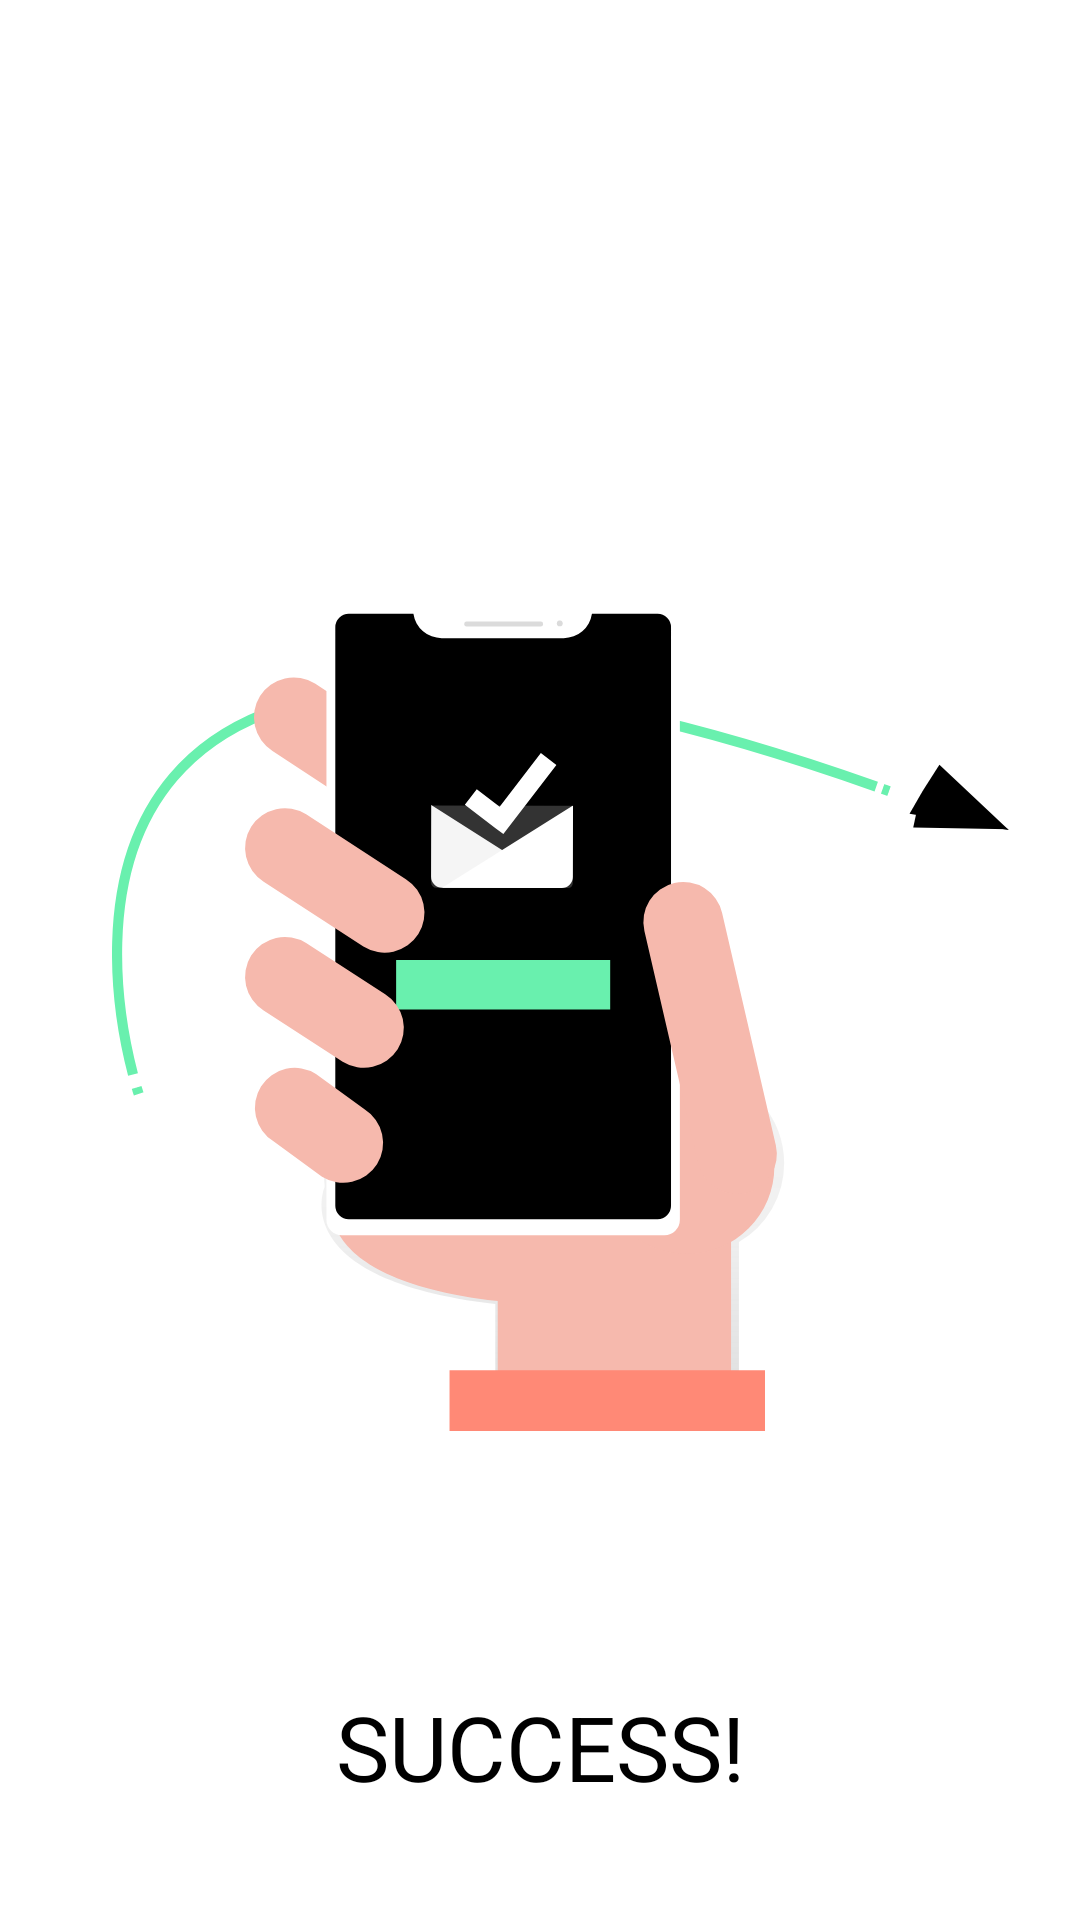

Here is an Android app screen rendered from its layout file. Give the layout XML and the strings, colors and styles it references.
<!-- AndroidManifest.xml: application theme AppTheme -->
<!-- res/layout/success_screen.xml -->
<?xml version="1.0" encoding="utf-8"?>
<androidx.constraintlayout.widget.ConstraintLayout
    xmlns:android="http://schemas.android.com/apk/res/android"
    xmlns:app="http://schemas.android.com/apk/res-auto"
    xmlns:tools="http://schemas.android.com/tools"
    android:layout_width="match_parent"
    android:layout_height="match_parent">

    <ImageView
        android:id="@+id/imageView5"
        android:layout_width="300dp"
        android:layout_height="300dp"
        android:layout_marginTop="188dp"
        app:layout_constraintEnd_toEndOf="parent"
        app:layout_constraintHorizontal_bias="0.621"
        app:layout_constraintStart_toStartOf="parent"
        app:layout_constraintTop_toTopOf="parent"
        app:srcCompat="@drawable/ic_undraw_mail_2_tqip"
        tools:ignore="VectorDrawableCompat" />

    <TextView
        android:id="@+id/textView"
        android:layout_width="wrap_content"
        android:layout_height="wrap_content"
        android:layout_marginTop="68dp"
        android:text="SUCCESS!"
        android:textColor="#000000"
        android:textSize="30sp"
        app:layout_constraintBottom_toBottomOf="parent"
        app:layout_constraintEnd_toEndOf="parent"
        app:layout_constraintStart_toStartOf="parent"
        app:layout_constraintTop_toBottomOf="@+id/imageView5"
        app:layout_constraintVertical_bias="0.14" />
</androidx.constraintlayout.widget.ConstraintLayout>
<!-- resources referenced by this layout -->
<resources>
  <!-- drawable ic_undraw_mail_2_tqip: vector/xml drawable (drawable, 8991 chars, omitted) -->
  <style name="AppTheme" parent="Theme.MaterialComponents.Light.DarkActionBar">
          
          <item name="colorPrimary">@color/colorPrimary</item>
          <item name="colorPrimaryDark">@color/colorPrimaryDark</item>
          <item name="colorAccent">@color/colorAccent</item>
      </style>
  <color name="colorPrimary">#000000</color>
  <color name="colorPrimaryDark">#000000</color>
  <color name="colorAccent">#ffffff</color>
</resources>
